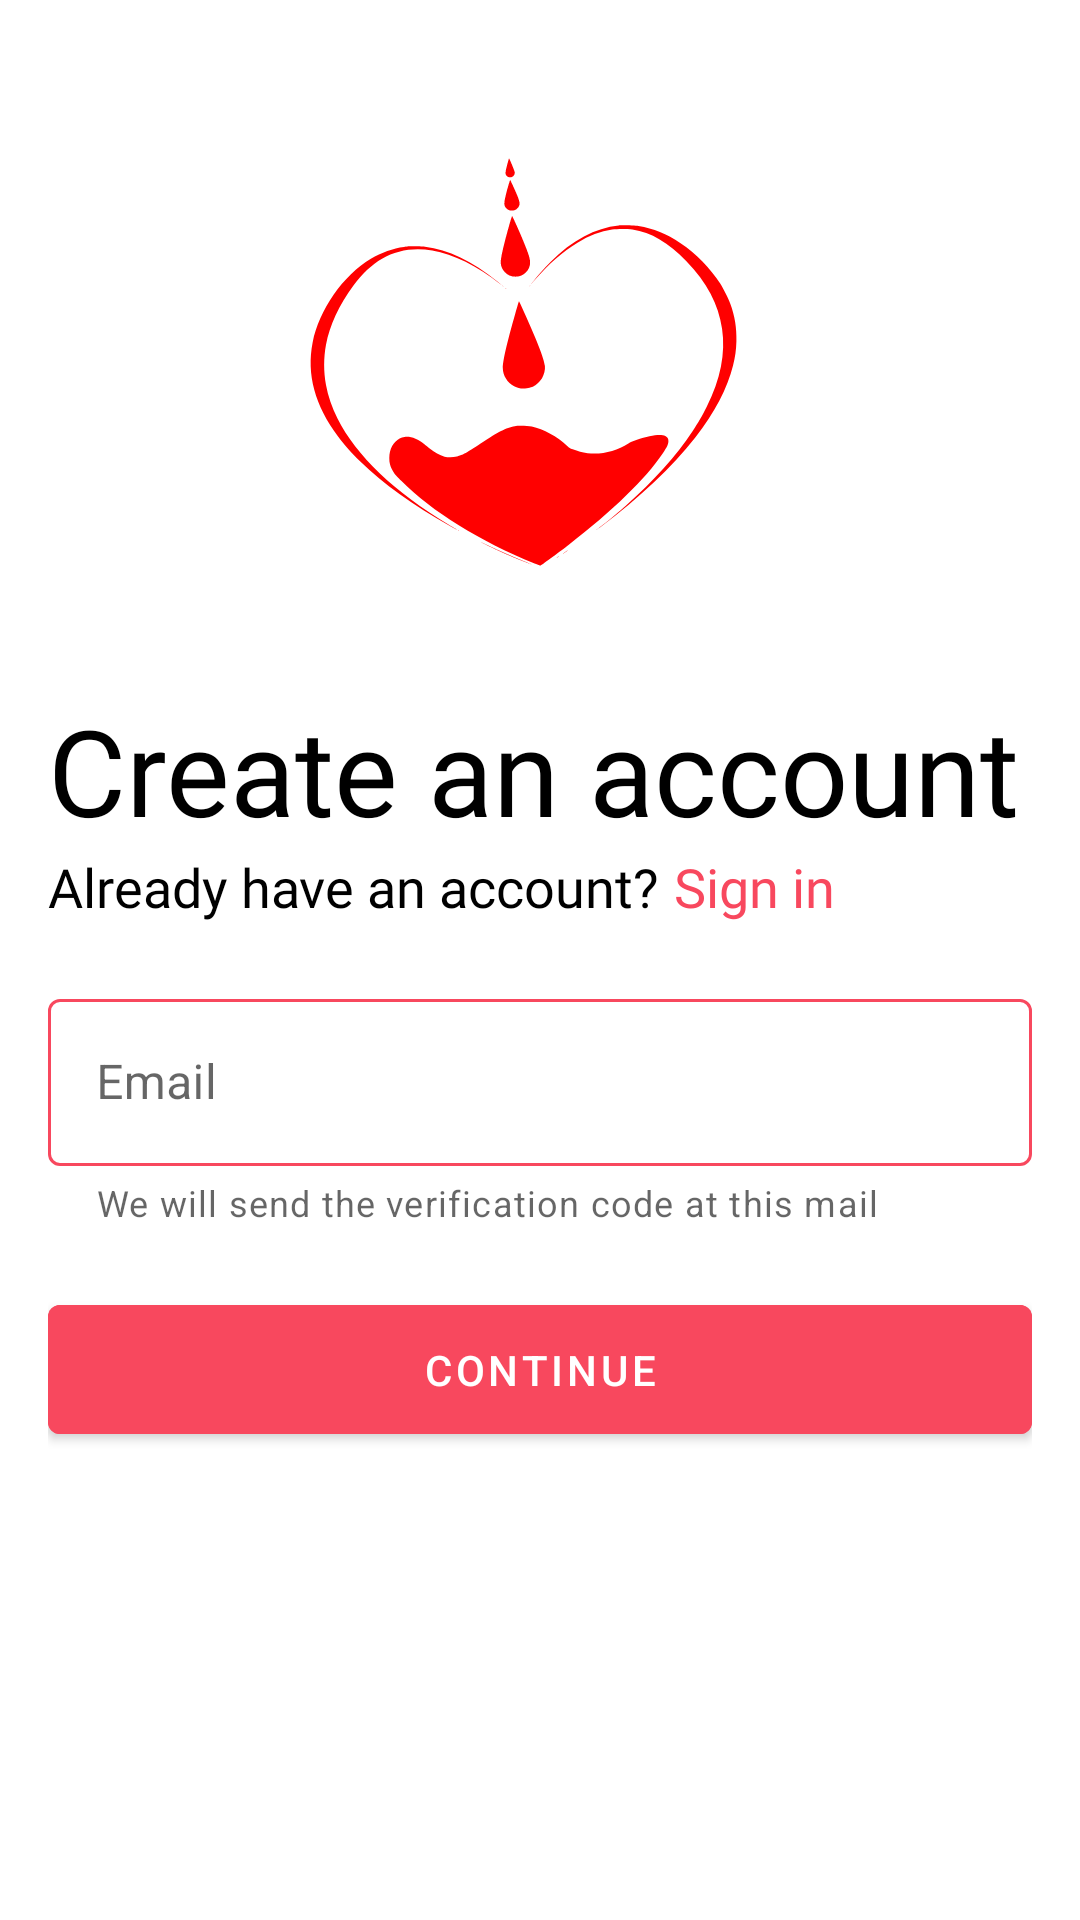

This screen was rendered from an Android layout file. Write that file and the resources it references.
<!-- AndroidManifest.xml: application theme FullScreenTheme -->
<!-- res/layout/fragment_email.xml -->
<?xml version="1.0" encoding="utf-8"?>
<layout xmlns:android="http://schemas.android.com/apk/res/android"
    xmlns:app="http://schemas.android.com/apk/res-auto"
    xmlns:tools="http://schemas.android.com/tools">

    <androidx.constraintlayout.widget.ConstraintLayout
        android:layout_width="match_parent"
        android:layout_height="match_parent">

        <ScrollView
            android:layout_width="match_parent"
            android:layout_height="match_parent"
            tools:layout_editor_absoluteX="0dp"
            tools:layout_editor_absoluteY="80dp">

            <androidx.constraintlayout.widget.ConstraintLayout
                android:id="@+id/layoutBackground"
                android:layout_width="match_parent"
                android:layout_height="wrap_content"
                android:paddingStart="16dp"
                android:paddingEnd="16dp">

                <ImageView
                    android:id="@+id/txt_logo"
                    android:layout_width="0dp"
                    android:layout_height="wrap_content"
                    android:layout_marginTop="20dp"
                    android:contentDescription="@string/image"
                    android:src="@drawable/logo_img"
                    app:drawableStartCompat="@drawable/logo"
                    app:layout_constraintEnd_toEndOf="parent"
                    app:layout_constraintStart_toStartOf="parent"
                    app:layout_constraintTop_toTopOf="parent" />

                <TextView
                    android:id="@+id/txt_createAccount"
                    android:layout_width="wrap_content"
                    android:layout_height="wrap_content"
                    android:layout_marginTop="10dp"
                    android:fontFamily="@font/roboto_regular"
                    android:text="@string/create_an_account"
                    android:textColor="#000000"
                    android:textSize="40sp"
                    app:layout_constraintStart_toStartOf="parent"
                    app:layout_constraintTop_toBottomOf="@+id/txt_logo" />

                <LinearLayout
                    android:id="@+id/linearLayout"
                    android:layout_width="wrap_content"
                    android:layout_height="wrap_content"
                    android:orientation="horizontal"
                    app:layout_constraintStart_toStartOf="@id/txt_createAccount"
                    app:layout_constraintTop_toBottomOf="@+id/txt_createAccount">

                    <TextView
                        android:id="@+id/txt_already"
                        android:layout_width="wrap_content"
                        android:layout_height="wrap_content"
                        android:fontFamily="@font/roboto_regular"
                        android:text="@string/already_have_an_account"
                        android:textColor="#000000"
                        android:textSize="18sp" />

                    <TextView
                        android:id="@+id/txt_signIn"
                        android:layout_width="wrap_content"
                        android:layout_height="wrap_content"
                        android:layout_marginStart="5sp"
                        android:clickable="true"
                        android:focusable="true"
                        android:fontFamily="@font/roboto_regular"
                        android:text="@string/sign_in"
                        android:textColor="@color/redColor"
                        android:textSize="18sp" />

                </LinearLayout>

                <com.google.android.material.textfield.TextInputLayout
                    android:id="@+id/edt_email"
                    style="@style/Widget.MaterialComponents.TextInputLayout.OutlinedBox"
                    android:layout_width="match_parent"
                    android:layout_height="wrap_content"
                    android:layout_marginTop="20dp"
                    android:hint="@string/email"
                    app:boxStrokeColor="@color/redColor"
                    app:boxStrokeWidth="1dp"
                    app:boxStrokeWidthFocused="2dp"
                    app:endIconMode="clear_text"
                    app:helperText="We will send the verification code at this mail"
                    app:hintAnimationEnabled="true"
                    app:hintEnabled="true"
                    app:hintTextColor="@color/black"
                    app:layout_constraintEnd_toEndOf="parent"
                    app:layout_constraintStart_toStartOf="parent"
                    app:layout_constraintTop_toBottomOf="@+id/linearLayout"
                    app:startIconDrawable="@drawable/email_icon"
                    app:startIconTint="@color/redColor">

                    <com.google.android.material.textfield.TextInputEditText
                        android:id="@+id/edt_emailEditText"
                        android:layout_width="match_parent"
                        android:layout_height="wrap_content"
                        android:inputType="textEmailAddress" />
                </com.google.android.material.textfield.TextInputLayout>

                <com.google.android.material.button.MaterialButton
                    android:id="@+id/btn_signUp"
                    android:layout_width="0dp"
                    android:layout_height="wrap_content"
                    android:layout_marginTop="20dp"
                    android:layout_marginBottom="20dp"
                    android:backgroundTint="@color/redColor"
                    android:paddingVertical="12dp"
                    android:paddingStart="35sp"
                    android:paddingEnd="35sp"
                    android:text="@string/btn_login"
                    android:textColor="@color/white"
                    app:layout_constraintBottom_toBottomOf="parent"
                    app:layout_constraintEnd_toEndOf="@id/edt_email"
                    app:layout_constraintStart_toStartOf="@id/edt_email"
                    app:layout_constraintTop_toBottomOf="@+id/edt_email" />

            </androidx.constraintlayout.widget.ConstraintLayout>

        </ScrollView>

        <com.airbnb.lottie.LottieAnimationView
            android:id="@+id/progressBar"
            android:layout_width="100dp"
            android:layout_height="100dp"
            android:visibility="gone"
            app:layout_constraintBottom_toBottomOf="parent"
            app:layout_constraintEnd_toEndOf="parent"
            app:layout_constraintStart_toStartOf="parent"
            app:layout_constraintTop_toTopOf="parent"
            app:lottie_autoPlay="true"
            app:lottie_loop="true"
            app:lottie_rawRes="@raw/loading" />

    </androidx.constraintlayout.widget.ConstraintLayout>
</layout>
<!-- resources referenced by this layout -->
<resources>
  <color name="black">#000000</color>
  <color name="redColor">#F8485E</color>
  <color name="white">#FFFFFF</color>
  <!-- drawable logo: png bitmap (drawable-hdpi, 4059 bytes) -->
  <!-- drawable logo_img: vector/xml drawable (drawable, 6231 chars, omitted) -->
  <string name="already_have_an_account">Already have an account?</string>
  <string name="btn_login">Continue</string>
  <string name="create_an_account">Create an account</string>
  <string name="email">Email</string>
  <string name="image">Image</string>
  <string name="sign_in">Sign in</string>
  <style name="FullScreenTheme" parent="Theme.MaterialComponents.Light.NoActionBar">
          
          <item name="android:forceDarkAllowed" tools:targetApi="q">false</item>
          <item name="colorPrimary">@color/redColor</item>
          <item name="colorPrimaryDark">@color/colorPrimaryDark</item>
          <item name="otpViewStyle">@style/OtpWidget.OtpView</item>
          <item name="colorAccent">@color/colorAccent</item>
          <item name="bottomSheetDialogTheme">@style/BottomSheetDashboard</item>
      </style>
  <color name="colorPrimaryDark">#F8485E</color>
  <color name="colorAccent">#D81B60</color>
  <style name="BottomSheetDashboard" parent="ThemeOverlay.MaterialComponents.BottomSheetDialog">
          <item name="bottomSheetStyle">@style/BottomSheetDialog</item>
      </style>
  <style name="BottomSheetDialog" parent="Widget.MaterialComponents.BottomSheet.Modal">
          <item name="shapeAppearance">@style/ShapeAppearanceBottomSheet</item>
      </style>
  <style name="ShapeAppearanceBottomSheet" parent="ShapeAppearance.MaterialComponents">
          <item name="cornerFamily">rounded</item>
          <item name="cornerSize">12dp</item>
      </style>
</resources>
